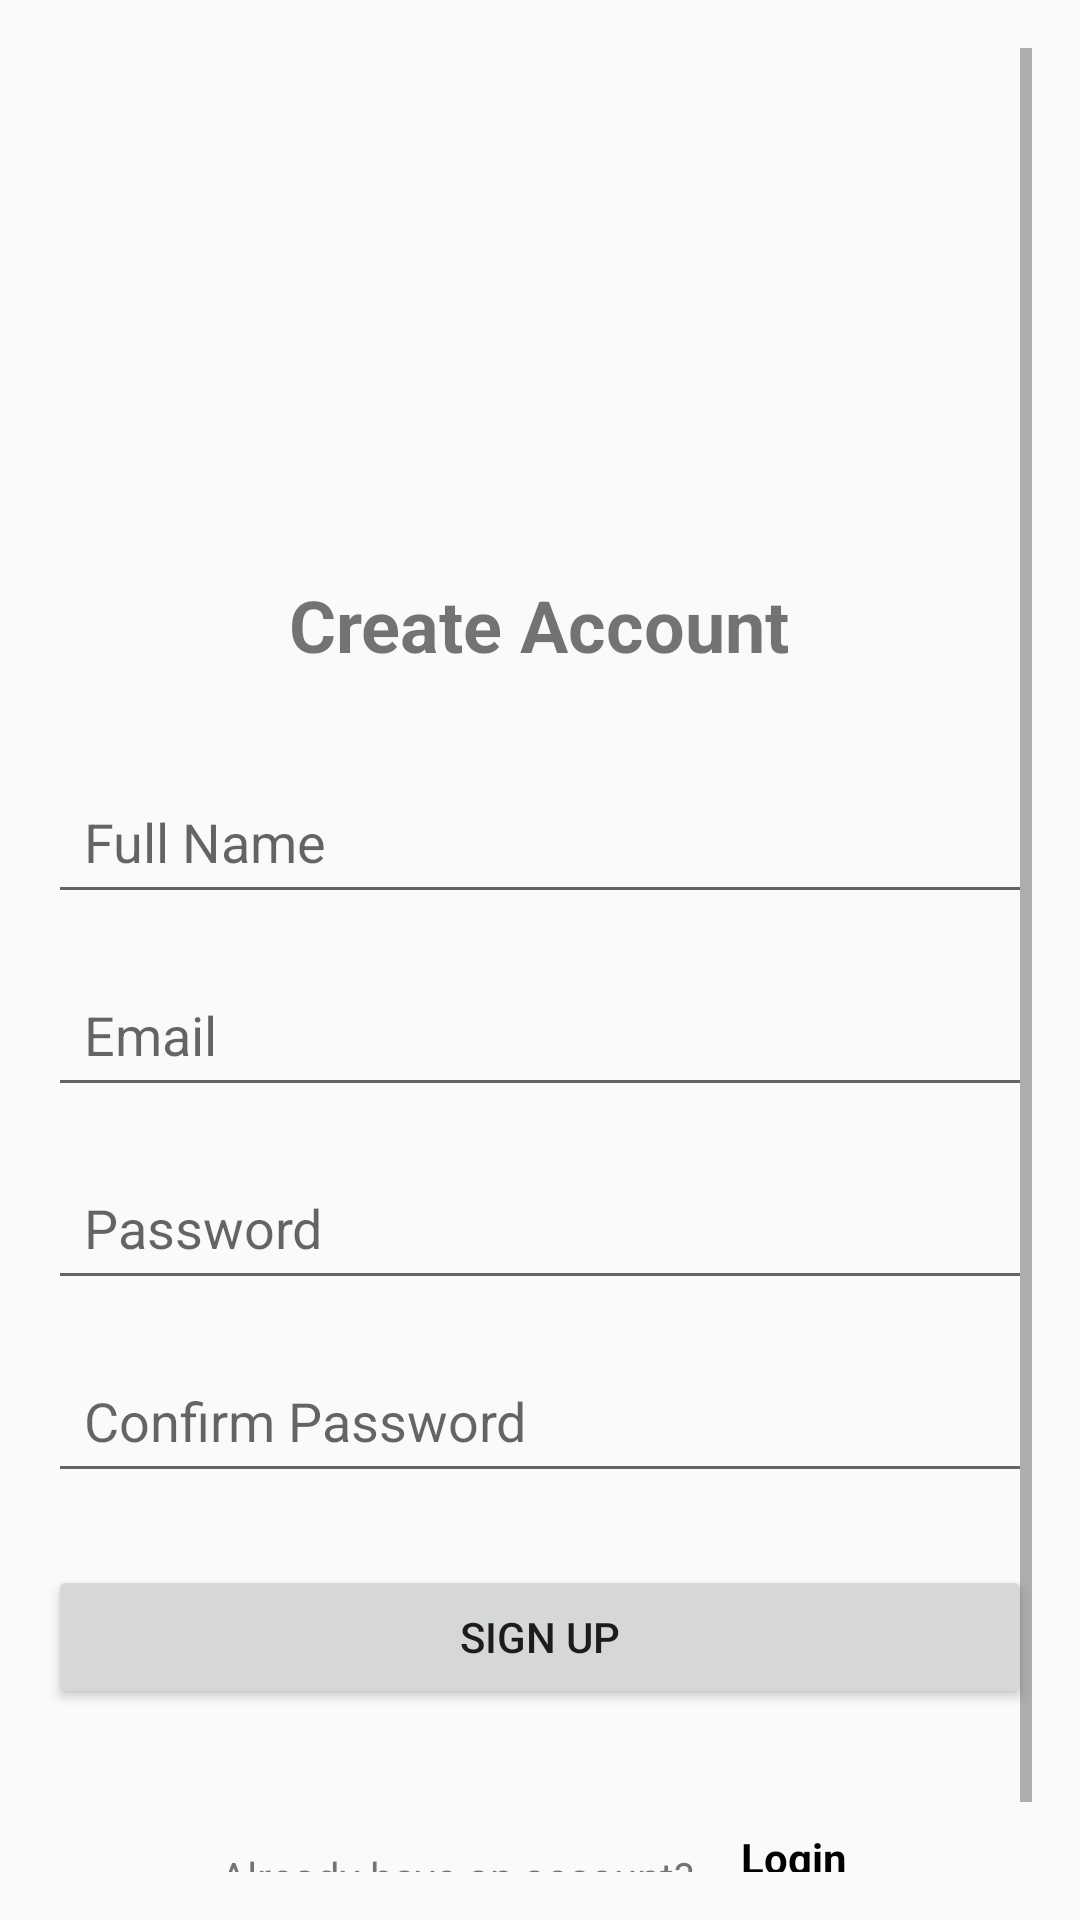

The Android layout XML behind this screen, and the referenced resources:
<!-- AndroidManifest.xml: application theme Theme.AppCompat.DayNight.DarkActionBar -->
<!-- res/layout/activity_signup.xml -->
<?xml version="1.0" encoding="utf-8"?>
<ScrollView xmlns:android="http://schemas.android.com/apk/res/android"
    android:layout_width="match_parent"
    android:layout_height="match_parent"
    android:padding="16dp">

    <LinearLayout
        android:layout_width="match_parent"
        android:layout_height="wrap_content"
        android:orientation="vertical"
        android:gravity="center_horizontal">

        <ImageView
            android:id="@+id/imageView"
            android:layout_width="120dp"
            android:layout_height="120dp"
            android:layout_marginTop="32dp"
            android:layout_marginBottom="24dp"
            android:src="@drawable/mental_health"
            android:contentDescription="App Logo" />

        <TextView
            android:layout_width="wrap_content"
            android:layout_height="wrap_content"
            android:text="Create Account"
            android:textSize="24sp"
            android:textStyle="bold"
            android:layout_marginBottom="32dp" />

        
        <EditText
            android:id="@+id/etSignupName"
            android:layout_width="match_parent"
            android:layout_height="wrap_content"
            android:hint="Full Name"
            android:inputType="textPersonName"
            android:padding="12dp"
            android:minHeight="48dp"
            android:layout_marginBottom="16dp" />

        
        <EditText
            android:id="@+id/etSignupEmail"
            android:layout_width="match_parent"
            android:layout_height="wrap_content"
            android:hint="Email"
            android:inputType="textEmailAddress"
            android:padding="12dp"
            android:minHeight="48dp"
            android:layout_marginBottom="16dp" />

        
        <EditText
            android:id="@+id/etSignupPassword"
            android:layout_width="match_parent"
            android:layout_height="wrap_content"
            android:hint="Password"
            android:inputType="textPassword"
            android:padding="12dp"
            android:minHeight="48dp"
            android:layout_marginBottom="16dp" />

        
        <EditText
            android:id="@+id/etSignupConfirmPassword"
            android:layout_width="match_parent"
            android:layout_height="wrap_content"
            android:hint="Confirm Password"
            android:inputType="textPassword"
            android:padding="12dp"
            android:minHeight="48dp"
            android:layout_marginBottom="24dp" />

        <Button
            android:id="@+id/btnSignup"
            android:layout_width="match_parent"
            android:layout_height="wrap_content"
            android:text="Sign Up"
            android:minHeight="48dp"
            android:padding="14dp" />

        <LinearLayout
            android:layout_width="match_parent"
            android:layout_height="wrap_content"
            android:orientation="horizontal"
            android:gravity="center"
            android:layout_marginTop="32dp"
            android:layout_marginBottom="16dp">

            <TextView
                android:layout_width="wrap_content"
                android:layout_height="wrap_content"
                android:text="Already have an account? "
                android:padding="4dp" />

            <TextView
                android:id="@+id/tvLogin"
                android:layout_width="wrap_content"
                android:layout_height="wrap_content"
                android:text="Login"
                android:textStyle="bold"
                android:textColor="@color/black"
                android:padding="8dp"
                android:minHeight="48dp" />
        </LinearLayout>

    </LinearLayout>
</ScrollView>
<!-- resources referenced by this layout -->
<resources>

  <!-- not gathered from this repository: default colours our renderer supplied (Android Studio template values) -->
  <color name="black">#FF000000</color>
</resources>
